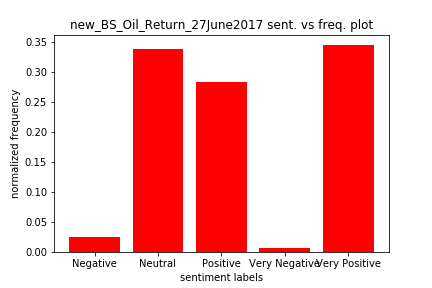

Data behind this chart, as committed beside it:
, review, review header, sentiments, sentiment label
0, All of the people working there were ver…, Friendly, 0.7425, Very Positive
1, The technician was very helpful and quic…, Good customer service, 0.7089, Very Positive
2, Quick and friendly crew, Fast/Quick/Speedy/Timely, 0.4939, Positive
3, Excellent, Service and Professional!, Good customer service, 0.6114, Very Positive
4, Very fast, Fast/Quick/Speedy/Timely, 0.0, Neutral
5, This specific Jiffy Lube does an amazing…, Good customer service, 0.5859, Very Positive
6, They were very fast friendly and helpful, Friendly, 0.7414, Very Positive
7, I have always had good experiences and c…, Good customer service, 0.4404, Positive
8, Just doing service litlle more faster bu…, Fast/Quick/Speedy/Timely, 0.8566, Very Positive
9, People are friendly, polite, and very fa…, Friendly, 0.7402, Very Positive
10, Location and outstanding customer servic…, Convenient, 0.6124, Very Positive
11, very helpful people there they know what…, Knowledgeable employees, 0.4754, Positive
12, Everything was great, except they wipe m…, Good customer service, 0.6249, Very Positive
13, Everything was taken care of, Good customer service, 0.4939, Positive
14, Convenient, Convenient, 0.0, Neutral
15, Friendly service and fast as well, Friendly, 0.6486, Very Positive
16, Every time I come here, all of my issues…, Good customer service, 0.0772, Positive
17, Friendlyness and Prices, Friendly, 0.0, Neutral
18, I only got an oil change, so I am unsure…, Other, -0.3134, Negative
19, Staff was efficient, friendly, and knowl…, Friendly, 0.7184, Very Positive
20, Courteous employees!!!, Courtesy, 0.6341, Very Positive
21, The staff was extremely knowledgeable an…, Friendly, 0.5367, Very Positive
22, Fast service, Fast/Quick/Speedy/Timely, 0.0, Neutral
23, Where I am when I need the service, here…, Convenient, 0.0, Neutral
24, I have a regular repair service, Other, 0.0, Neutral
25, Customer service is great, they are nice…, Good customer service, 0.9001, Very Positive
26, Service was timely, Fast/Quick/Speedy/Timely, 0.0, Neutral
27, Have been twice, Other, 0.0, Neutral
28, Not sure of all the sevices Jiffy Lube p…, Other, -0.2411, Negative
29, The customer service skills and experien…, Good customer service, 0.6249, Very Positive
30, I have a service plan with my car, Other, 0.0, Neutral
31, Jiffy lube is fast and I trust the crew …, Fast/Quick/Speedy/Timely, 0.5106, Very Positive
32, Quick service, friendly employees, Fast/Quick/Speedy/Timely, 0.4939, Positive
33, I have a mechanic that does most repairs…, Other, 0.0, Neutral
34, I will for sure, Other, 0.3182, Positive
35, Prompt and courtesy, Fast/Quick/Speedy/Timely, 0.3612, Positive
36, Location, Convenient, 0.0, Neutral
37, They are quick, Fast/Quick/Speedy/Timely, 0.0, Neutral
38, They let you know what needs you be done…, Cost, 0.0, Neutral
39, Just depends on what I might need and th…, Fair price, 0.0, Neutral
40, Quick and friendly service, Fast/Quick/Speedy/Timely, 0.4939, Positive
41, I believe the manager name was Paul, Other, 0.0, Neutral
42, Hayden had exceptional customer service …, Good customer service, 0.8707, Very Positive
43, The great service, Good customer service, 0.6249, Very Positive
44, Very courteous, explaining things to me …, Courtesy, 0.5563, Very Positive
45, Family owns jiffy lubes in another area, Other, 0.0, Neutral
46, Pricing, Fair price, 0.0, Neutral
47, Air filter replacement cost $50 for a $1…, Cost, 0.0, Neutral
48, Great, Good customer service, 0.6249, Very Positive
49, fast and nice, Fast/Quick/Speedy/Timely, 0.4215, Positive
50, Great service at a fair price, Good customer service, 0.7506, Very Positive
51, I've been a customer for 15+ years and h…, Good customer service, 0.431, Positive
52, Professional services and courteous atti…, Professional, 0.5106, Very Positive
53, It depends on what I need done, Convenient, 0.0, Neutral
54, Never needed maintenance work done there, Other, 0.0, Neutral
55, Got a mechanic in the family, Other, 0.0, Neutral
56, They have good service and affordable pr…, Good customer service, 0.4404, Positive
57, Depends on the type of service needed an…, Convenient, 0.0, Neutral
58, I usually only come in for oil changes, Have equipment needed, 0.0, Neutral
59, I had my tires done today (Saturday, 24)…, Good customer service, 0.836, Very Positive
... 649 more rows
